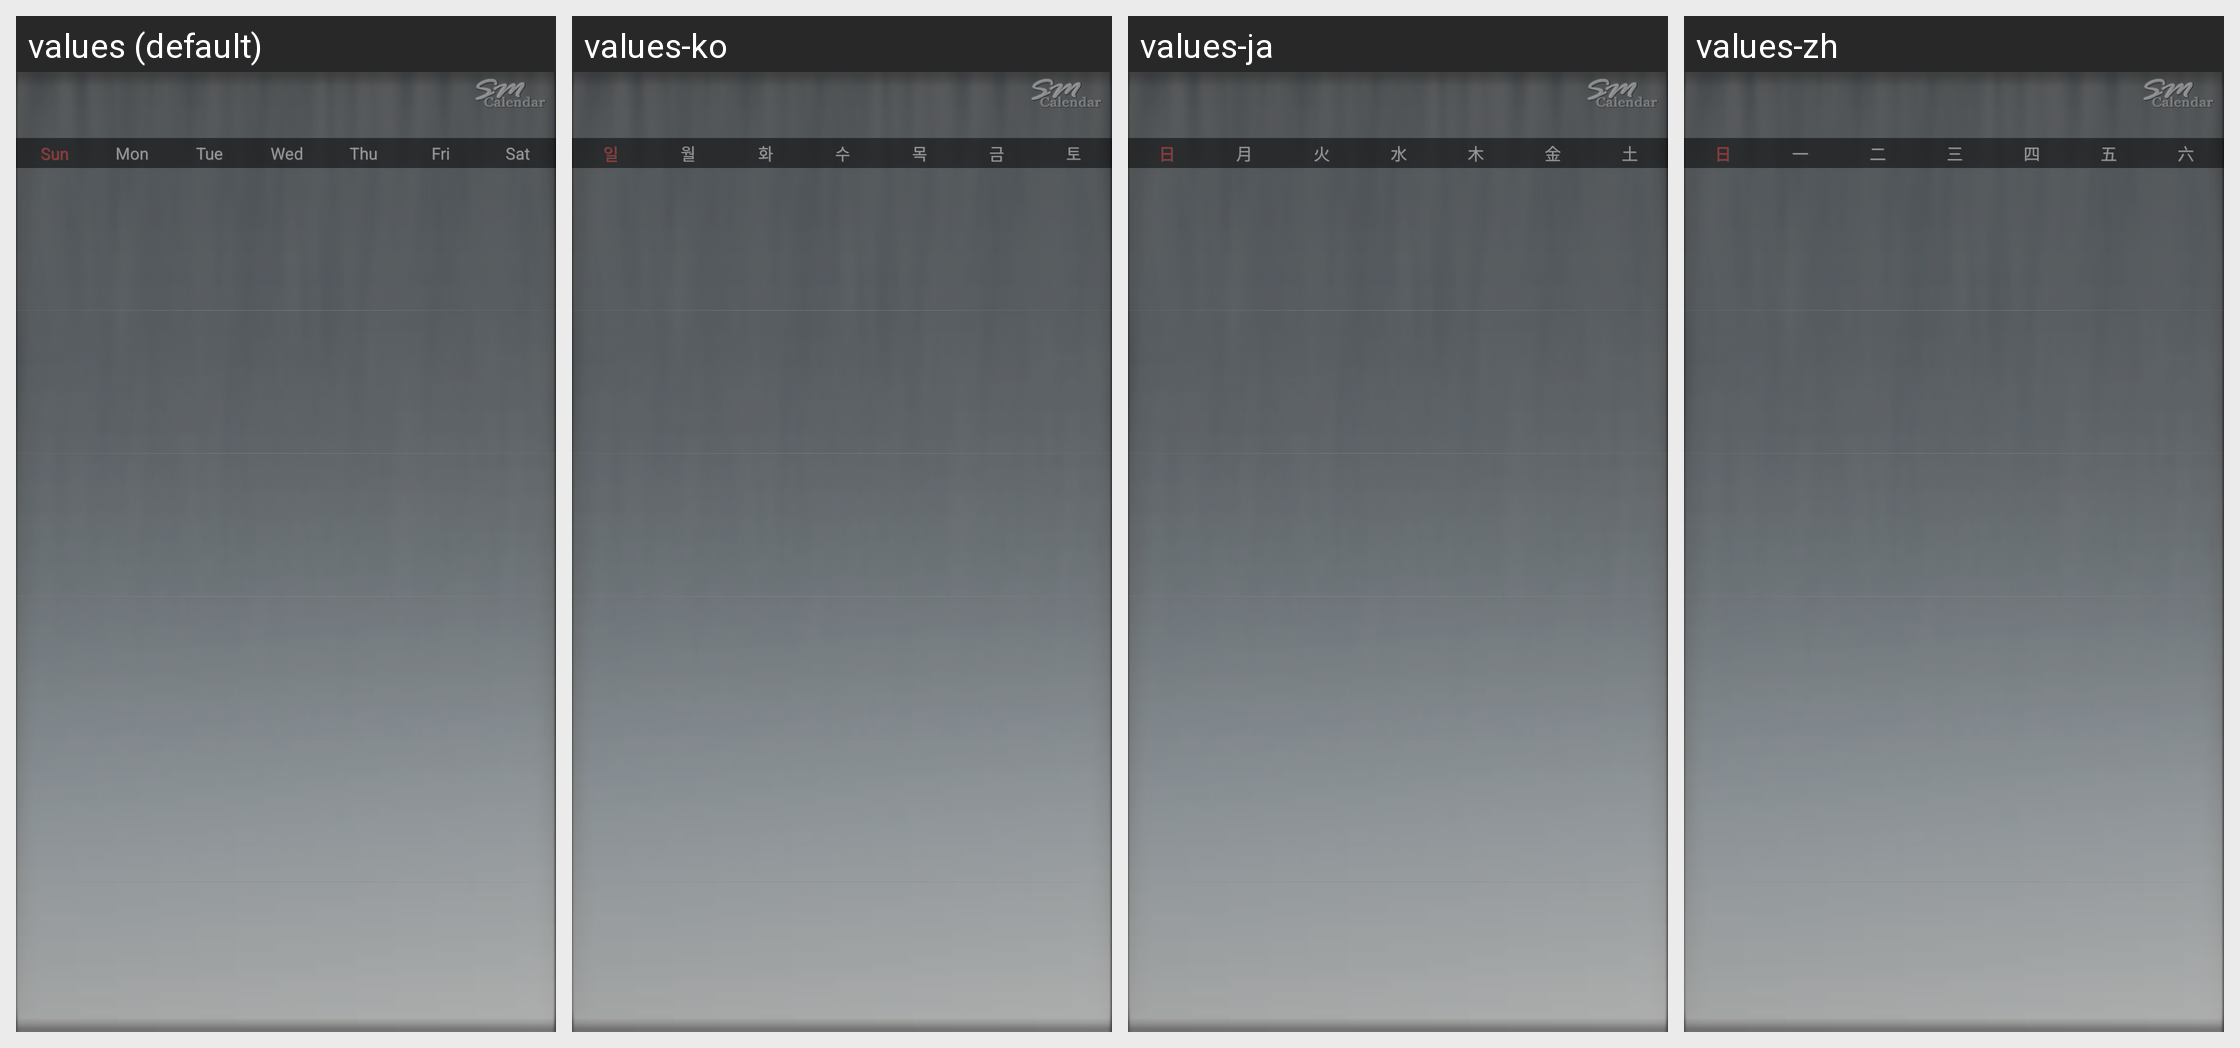

Locale-by-locale string values for the Android screen shown in this grid:
Android screen res/layout/widget_calendar_5x4.xml rendered under 4 locales, left to right: values (default), values-ko, values-ja, values-zh. Device: Nexus 5 (rendered at 1080×1920; each locale shown at half size, 540×960, under a caption strip naming it); theme Theme.SmStyle.
Other locales in the repository, not shown: values-zh-rCN.
Strings drawn on this screen, with the default value and each locale's value (text and hints the layout hard-codes, and strings that could not be matched under every locale, appear in the picture but are not listed):

sunday
  values: Sun
  values-ko: 일
  values-ja: 日
  values-zh: 日

monday
  values: Mon
  values-ko: 월
  values-ja: 月
  values-zh: 一

tuesday
  values: Tue
  values-ko: 화
  values-ja: 火
  values-zh: 二

wednesday
  values: Wed
  values-ko: 수
  values-ja: 水
  values-zh: 三

thursday
  values: Thu
  values-ko: 목
  values-ja: 木
  values-zh: 四

friday
  values: Fri
  values-ko: 금
  values-ja: 金
  values-zh: 五

saturday
  values: Sat
  values-ko: 토
  values-ja: 土
  values-zh: 六
